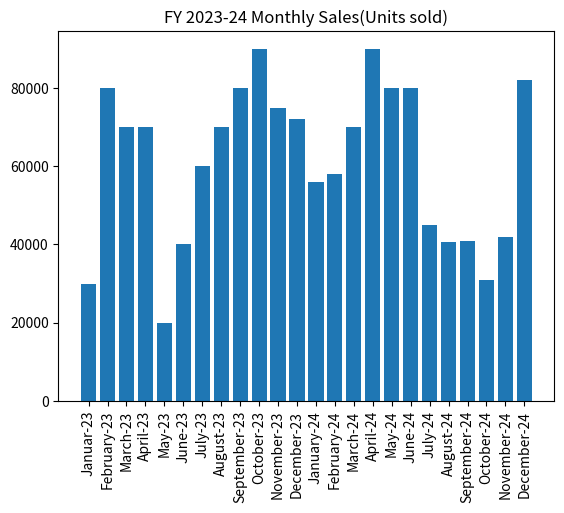

Python code for this plot:
import matplotlib.pyplot as plt
import numpy as np

x = np.array(["Januar-23", "February-23", "March-23", "April-23","May-23","June-23","July-23","August-23","September-23","October-23","November-23","December-23","January-24", "February-24", "March-24", "April-24","May-24","June-24","July-24","August-24","September-24","October-24","November-24","December-24"])
y = np.array([30000, 80000, 70000, 70000, 20000, 40000, 60000, 70000, 80000, 90000,75000,72000,56000, 58000, 70000, 90000, 80000, 80000, 45000, 40700, 41000, 31000,42000,82000])

plt.bar(x,y)
plt.title("FY 2023-24 Monthly Sales(Units sold)")

plt.xticks(rotation=90)
plt.show()
